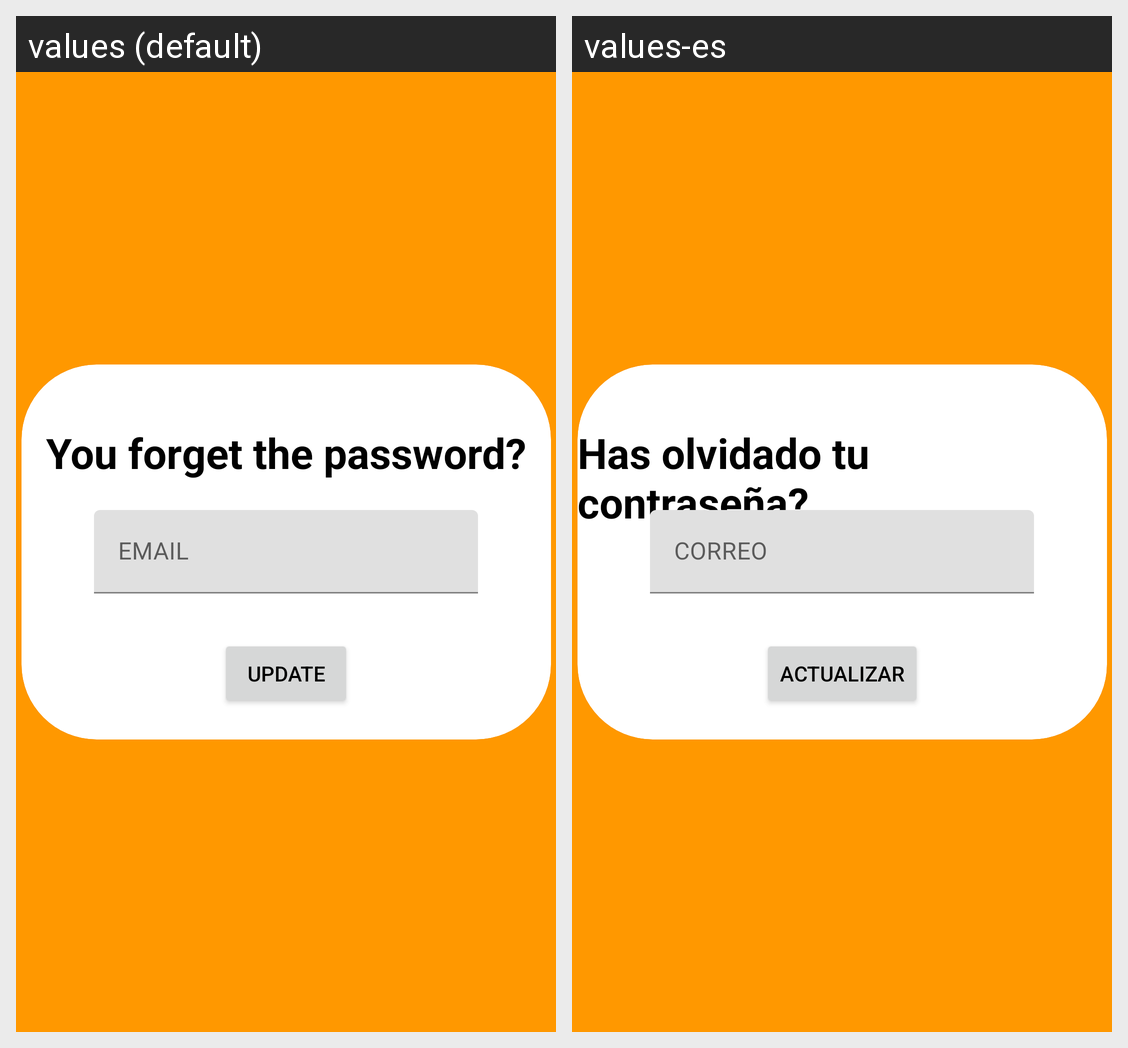

Translations of the strings shown on this Android screen, per locale in the grid:
Android screen res/layout/fragment_reset_pass.xml rendered under 2 locales, left to right: values (default), values-es. Device: Nexus 5 (rendered at 1080×1920; each locale shown at half size, 540×960, under a caption strip naming it); theme Theme.MyProject.
Strings drawn on this screen, with the default value and each locale's value (text and hints the layout hard-codes, and strings that could not be matched under every locale, appear in the picture but are not listed):

nombreUsuario
  values: EMAIL
  values-es: CORREO

actualizar
  values: UPDATE
  values-es: ACTUALIZAR
